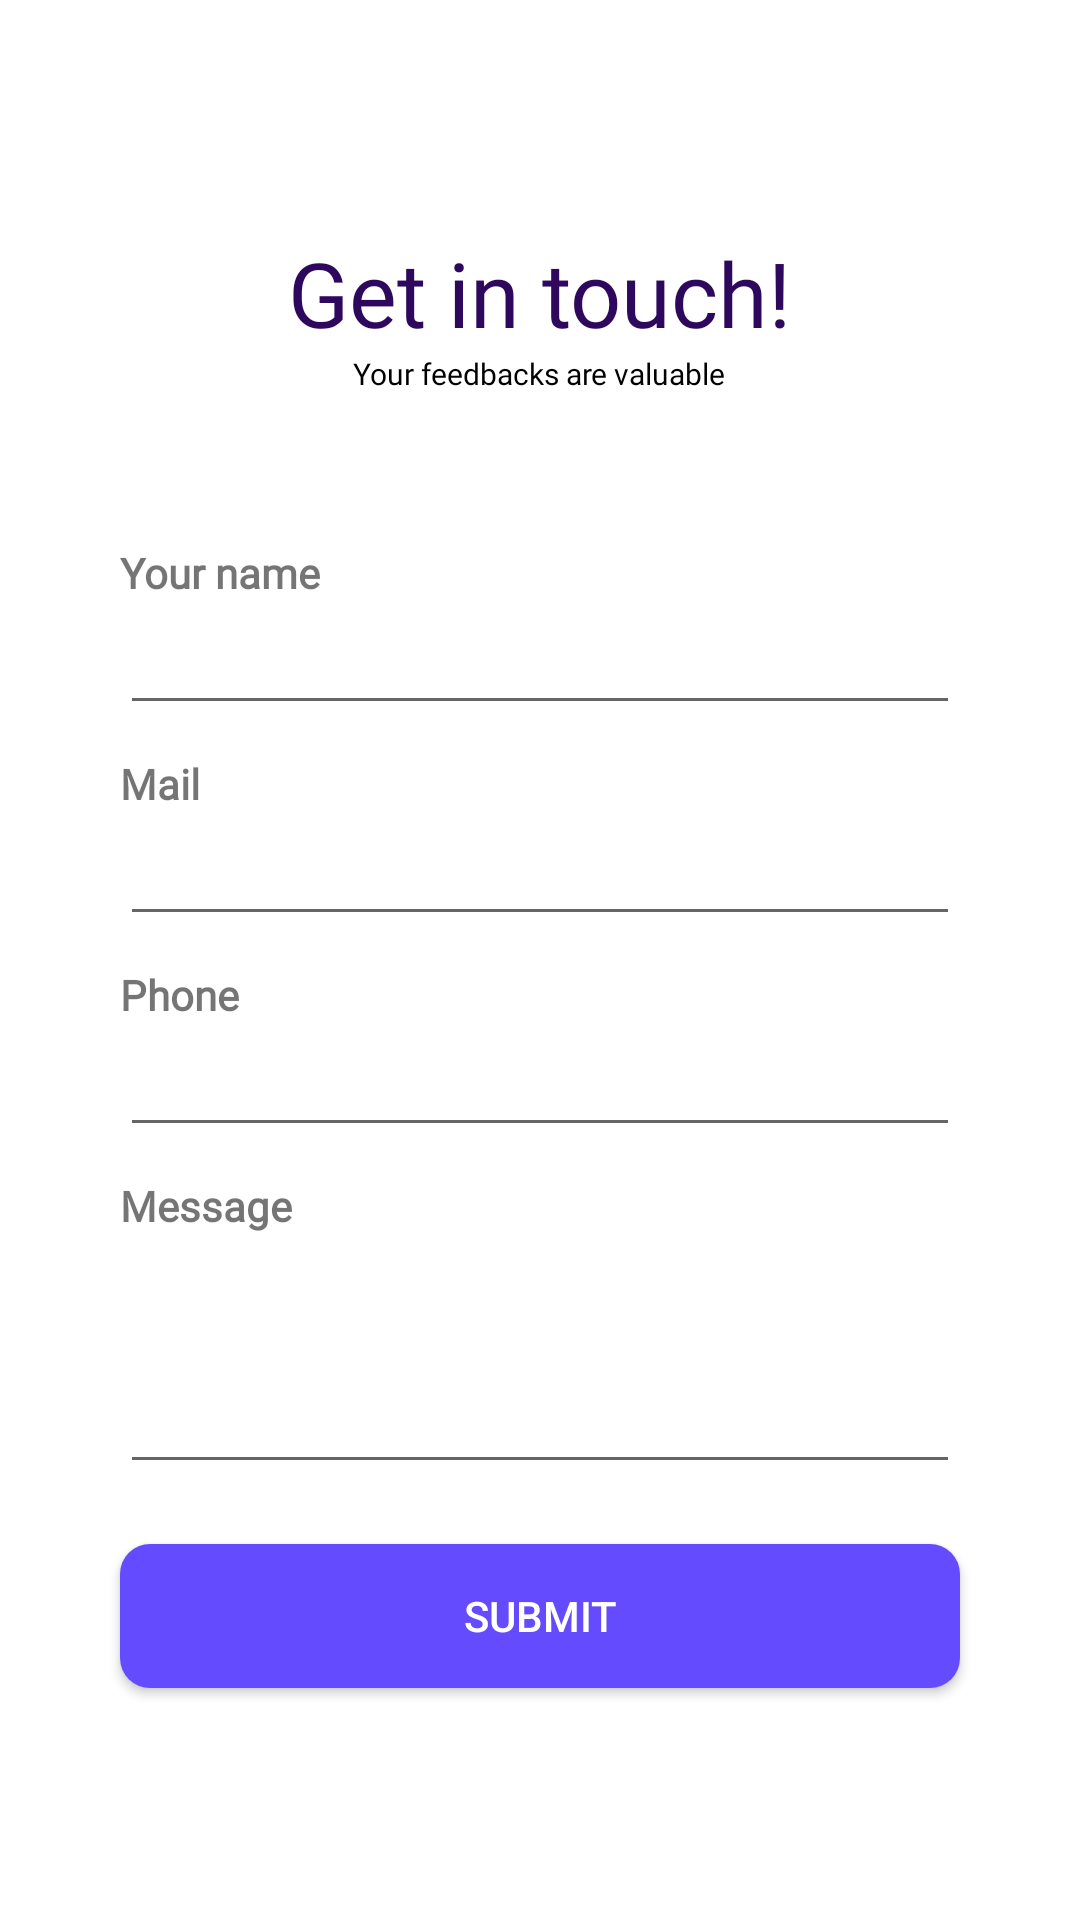

Layout XML and referenced resources for this Android screen:
<!-- AndroidManifest.xml: application theme Theme.StudentApp -->
<!-- res/layout/activity_contactus.xml -->
<?xml version="1.0" encoding="utf-8"?>
<LinearLayout xmlns:android="http://schemas.android.com/apk/res/android"
    xmlns:app="http://schemas.android.com/apk/res-auto"
    xmlns:tools="http://schemas.android.com/tools"
    android:layout_width="match_parent"
    android:layout_height="match_parent"
    android:orientation="vertical"
    android:gravity="center"
    tools:context=".contactus">

    <TextView
        android:layout_width="wrap_content"
        android:layout_height="wrap_content"
        android:text="Get in touch!"
        android:fontFamily="@font/poppinsbold"
        android:textSize="30dp"
        android:textColor="#2E085C"/>
    <TextView
        android:layout_width="wrap_content"
        android:layout_height="wrap_content"
        android:text="Your feedbacks are valuable"
        android:fontFamily="@font/poppins_medium"
        android:textSize="10dp"
        android:textColor="@color/black"/>

    <LinearLayout
        android:orientation="vertical"
        android:layout_marginTop="50dp"
        android:layout_marginHorizontal="40dp"
        android:layout_width="match_parent"
        android:layout_height="wrap_content">
        <TextView
            android:layout_width="wrap_content"
            android:layout_height="wrap_content"
            android:text="Your name"
            android:textStyle="bold"
            android:fontFamily="@font/poppins_medium"/>
        <EditText
            android:id="@+id/custname"
            android:layout_width="match_parent"
            android:layout_height="wrap_content"
            />
    </LinearLayout>
    <LinearLayout
        android:orientation="vertical"
        android:layout_marginTop="10dp"
        android:layout_marginHorizontal="40dp"
        android:layout_width="match_parent"
        android:layout_height="wrap_content">
        <TextView
            android:layout_width="wrap_content"
            android:layout_height="wrap_content"
            android:text="Mail"
            android:textStyle="bold"
            android:fontFamily="@font/poppins_medium"/>
        <EditText
            android:id="@+id/custmail"
            android:layout_width="match_parent"
            android:layout_height="wrap_content"/>
    </LinearLayout>
    <LinearLayout
        android:orientation="vertical"
        android:layout_marginTop="10dp"
        android:layout_marginHorizontal="40dp"
        android:layout_width="match_parent"
        android:layout_height="wrap_content">
        <TextView
            android:layout_width="wrap_content"
            android:layout_height="wrap_content"
            android:textStyle="bold"
            android:text="Phone"
            android:fontFamily="@font/poppins_medium"/>
        <EditText
            android:id="@+id/custphone"
            android:layout_width="match_parent"
            android:layout_height="wrap_content"/>
    </LinearLayout>
    <LinearLayout
        android:orientation="vertical"
        android:layout_marginTop="10dp"
        android:layout_marginHorizontal="40dp"
        android:layout_width="match_parent"
        android:layout_height="wrap_content">
        <TextView
            android:layout_width="wrap_content"
            android:layout_height="wrap_content"
            android:textStyle="bold"
            android:text="Message"
            android:fontFamily="@font/poppins_medium"/>
        <androidx.appcompat.widget.AppCompatMultiAutoCompleteTextView
            android:layout_width="match_parent"
            android:id="@+id/custmsg"
            android:lines="3"
            android:layout_height="wrap_content"/>
    </LinearLayout>
    <androidx.appcompat.widget.AppCompatButton
        android:id="@+id/contactussubmit"
        android:background="@drawable/roundbtn"
        android:text="Submit"
        android:textColor="@color/white"
        android:layout_marginHorizontal="40dp"
        android:layout_marginTop="20dp"
        android:layout_width="match_parent"
        android:layout_height="wrap_content"/>

</LinearLayout>
<!-- resources referenced by this layout -->
<resources>
  <color name="black">#FF000000</color>
  <color name="white">#FFFFFFFF</color>
  <!-- drawable roundbtn (drawable) -->
  <?xml version="1.0" encoding="utf-8"?>
  <shape xmlns:android="http://schemas.android.com/apk/res/android">
      <corners  android:radius="10dp"/>
      <solid android:color="@color/roundbtncolor"></solid>
  </shape>
  <style name="Theme.StudentApp" parent="Theme.MaterialComponents.Light.NoActionBar">
          
          <item name="colorPrimary">@color/purple_500</item>
          <item name="colorPrimaryVariant">@color/purple_700</item>
          <item name="colorOnPrimary">@color/white</item>
          
          <item name="colorSecondary">@color/teal_200</item>
          <item name="colorSecondaryVariant">@color/teal_700</item>
          <item name="colorOnSecondary">@color/black</item>
          
          <item name="android:statusBarColor">?attr/colorPrimaryVariant</item>
          
      </style>
  <color name="roundbtncolor">#654BFE</color>
  <color name="purple_500">#FF6200EE</color>
  <color name="purple_700">#FF3700B3</color>
  <color name="teal_200">#FF03DAC5</color>
  <color name="teal_700">#FF018786</color>
</resources>
